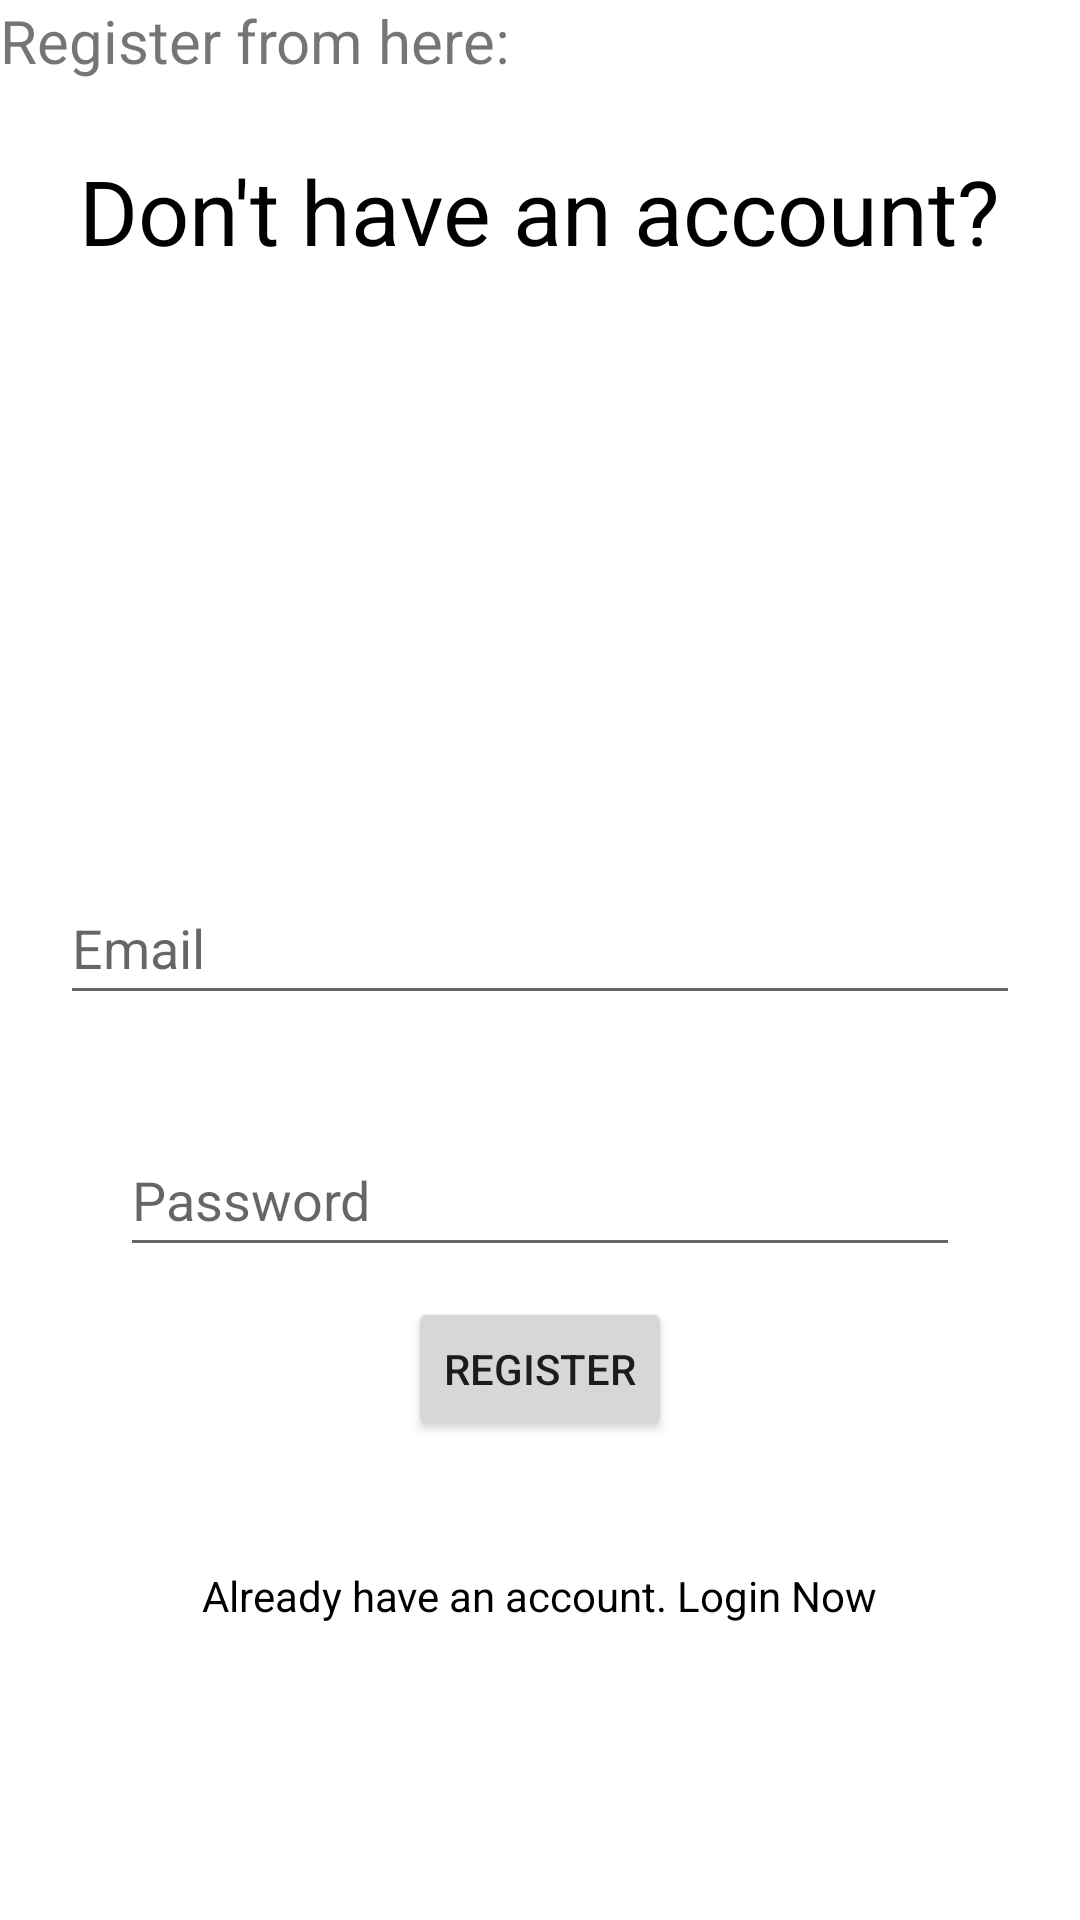

Write the Android layout XML for this screen, with the resource values it uses.
<!-- AndroidManifest.xml: application theme Theme.ProjectMS1New -->
<!-- res/layout/activity_register.xml -->
<?xml version="1.0" encoding="utf-8"?>
<androidx.constraintlayout.widget.ConstraintLayout xmlns:android="http://schemas.android.com/apk/res/android"
    xmlns:app="http://schemas.android.com/apk/res-auto"
    xmlns:tools="http://schemas.android.com/tools"
    android:layout_width="match_parent"
    android:layout_height="match_parent"
    tools:context=".RegisterActivity">

    <TextView
        android:id="@+id/textView_data"
        android:layout_width="wrap_content"
        android:layout_height="wrap_content"
        android:layout_marginTop="50dp"
        android:text="Don't have an account?"
        android:textColor="@color/black"
        android:textSize="30sp"
        app:layout_constraintEnd_toEndOf="parent"
        app:layout_constraintStart_toStartOf="parent"
        app:layout_constraintTop_toTopOf="parent" />

    <EditText
        android:id="@+id/editText_email_register"
        android:layout_width="0dp"
        android:layout_height="wrap_content"
        android:layout_marginStart="20dp"
        android:layout_marginTop="200dp"
        android:layout_marginEnd="20dp"
        android:ems="10"
        android:hint="Email"
        android:inputType="textPersonName"
        android:minHeight="48dp"
        android:textColor="@color/black"
        app:layout_constraintEnd_toEndOf="parent"
        app:layout_constraintHorizontal_bias="0.497"
        app:layout_constraintStart_toStartOf="parent"
        app:layout_constraintTop_toBottomOf="@+id/textView_data" />

    <EditText
        android:id="@+id/editTextTextPassword_register"
        android:layout_width="0dp"
        android:layout_height="wrap_content"
        android:layout_marginStart="20dp"
        android:layout_marginTop="36dp"
        android:layout_marginEnd="20dp"
        android:ems="10"
        android:hint="Password"
        android:inputType="textPassword"
        android:minHeight="48dp"
        android:textColor="@color/black"
        app:layout_constraintEnd_toEndOf="@+id/editText_email_register"
        app:layout_constraintHorizontal_bias="0.552"
        app:layout_constraintStart_toStartOf="@+id/editText_email_register"
        app:layout_constraintTop_toBottomOf="@+id/editText_email_register" />

    <TextView
        android:id="@+id/textView_login_now"
        android:layout_width="wrap_content"
        android:layout_height="wrap_content"
        android:layout_marginTop="100dp"
        android:text="Already have an account. Login Now"
        android:textColor="@color/black"
        app:layout_constraintEnd_toEndOf="parent"
        app:layout_constraintStart_toStartOf="parent"
        app:layout_constraintTop_toBottomOf="@+id/editTextTextPassword_register" />

    <Button
        android:id="@+id/button_register"
        android:layout_width="wrap_content"
        android:layout_height="wrap_content"
        android:layout_marginTop="10dp"
        android:text="Register"
        app:layout_constraintEnd_toEndOf="@+id/editTextTextPassword_register"
        app:layout_constraintStart_toStartOf="@+id/editTextTextPassword_register"
        app:layout_constraintTop_toBottomOf="@+id/editTextTextPassword_register" />

    <TextView
        android:id="@+id/textView5"
        android:layout_width="wrap_content"
        android:layout_height="wrap_content"
        android:scrollbarSize="40dp"
        android:text="Register from here:"
        android:textSize="20dp"
        tools:layout_editor_absoluteX="120dp"
        tools:layout_editor_absoluteY="135dp" />

</androidx.constraintlayout.widget.ConstraintLayout>
<!-- resources referenced by this layout -->
<resources>
  <style name="Theme.ProjectMS1New" parent="Theme.MaterialComponents.DayNight.DarkActionBar">
          
          <item name="colorPrimary">@color/purple_500</item>
          <item name="colorPrimaryVariant">@color/purple_700</item>
          <item name="colorOnPrimary">@color/white</item>
          
          <item name="colorSecondary">@color/teal_200</item>
          <item name="colorSecondaryVariant">@color/teal_700</item>
          <item name="colorOnSecondary">@color/black</item>
          
          <item name="android:statusBarColor">?attr/colorPrimaryVariant</item>
          
      </style>
  <!-- not gathered from this repository: default colours our renderer supplied (Android Studio template values) -->
  <color name="purple_500">#FF6200EE</color>
  <color name="purple_700">#FF3700B3</color>
  <color name="teal_200">#FF03DAC5</color>
  <color name="teal_700">#FF018786</color>
  <color name="black">#FF000000</color>
  <color name="white">#FFFFFFFF</color>
</resources>
